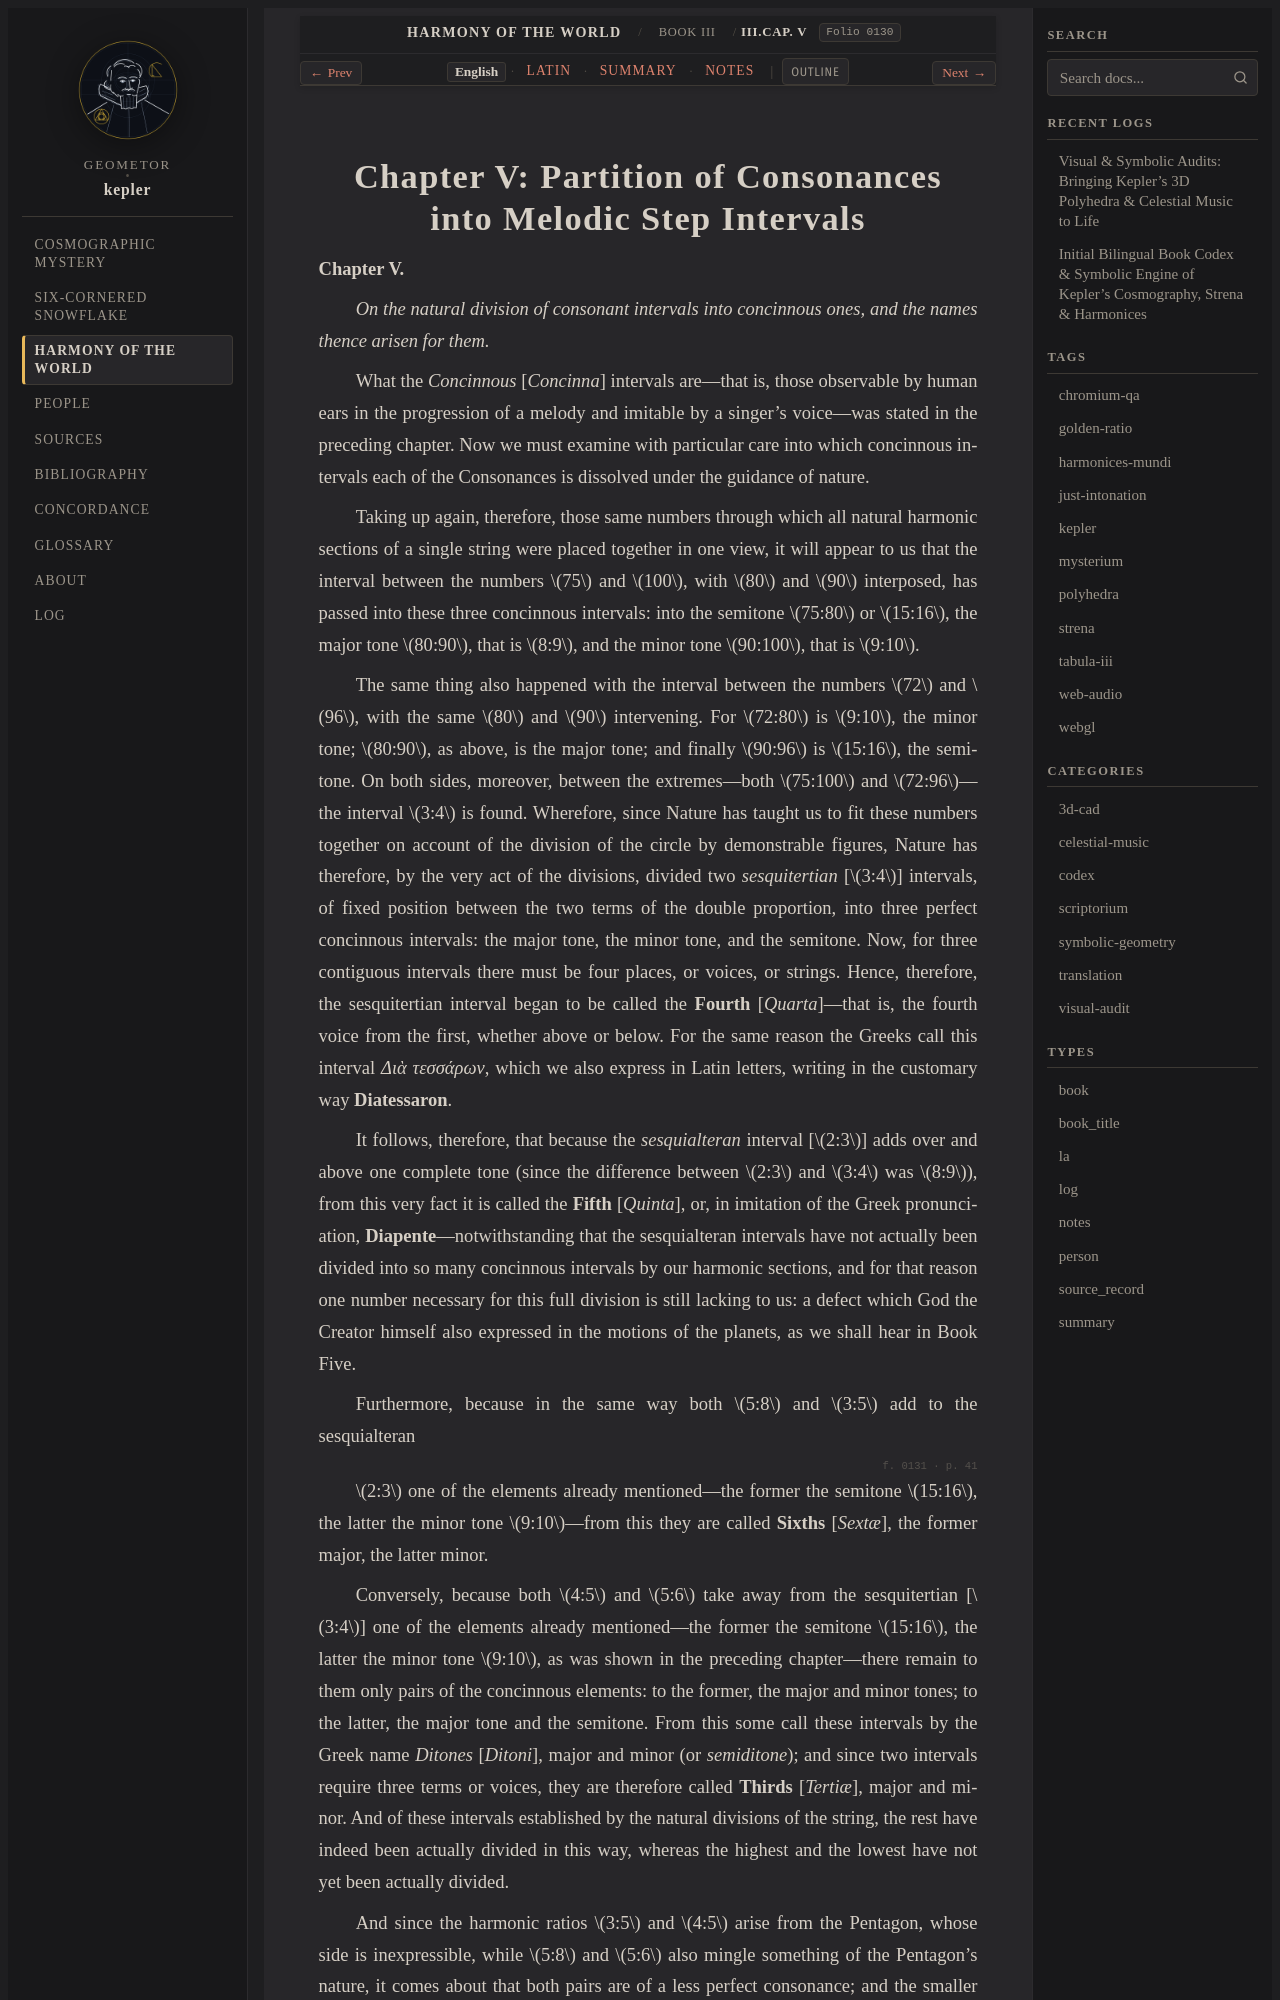

repository: geometor/kepler · page: harmonices_mundi/liber_iii/cap_05/index.html · generator: sphinx

:layout: book
:canonical_id: III.Cap. V
:order: 6
:folio: harmonices_mundi:0130

.. _hm-liber-iii-cap_05-en:
.. _hm-liber-iii-cap_05:

Chapter V: Partition of Consonances into Melodic Step Intervals
===============================================================

.. folio:: harmonices_mundi:0130
   :page: p. 40

**Chapter V.**

*On the natural division of consonant intervals into concinnous ones, and the names thence arisen for them.*

What the *Concinnous* [*Concinna*] intervals are—that is, those observable by human ears in the progression of a melody and imitable by a singer's voice—was stated in the preceding chapter. Now we must examine with particular care into which concinnous intervals each of the Consonances is dissolved under the guidance of nature.

Taking up again, therefore, those same numbers through which all natural harmonic sections of a single string were placed together in one view, it will appear to us that the interval between the numbers :math:`75` and :math:`100`, with :math:`80` and :math:`90` interposed, has passed into these three concinnous intervals: into the semitone :math:`75:80` or :math:`15:16`, the major tone :math:`80:90`, that is :math:`8:9`, and the minor tone :math:`90:100`, that is :math:`9:10`.

The same thing also happened with the interval between the numbers :math:`72` and :math:`96`, with the same :math:`80` and :math:`90` intervening. For :math:`72:80` is :math:`9:10`, the minor tone; :math:`80:90`, as above, is the major tone; and finally :math:`90:96` is :math:`15:16`, the semitone. On both sides, moreover, between the extremes—both :math:`75:100` and :math:`72:96`—the interval :math:`3:4` is found. Wherefore, since Nature has taught us to fit these numbers together on account of the division of the circle by demonstrable figures, Nature has therefore, by the very act of the divisions, divided two *sesquitertian* [:math:`3:4`] intervals, of fixed position between the two terms of the double proportion, into three perfect concinnous intervals: the major tone, the minor tone, and the semitone. Now, for three contiguous intervals there must be four places, or voices, or strings. Hence, therefore, the sesquitertian interval began to be called the **Fourth** [*Quarta*]—that is, the fourth voice from the first, whether above or below. For the same reason the Greeks call this interval *Διὰ τεσσάρων*, which we also express in Latin letters, writing in the customary way **Diatessaron**.

It follows, therefore, that because the *sesquialteran* interval [:math:`2:3`] adds over and above one complete tone (since the difference between :math:`2:3` and :math:`3:4` was :math:`8:9`), from this very fact it is called the **Fifth** [*Quinta*], or, in imitation of the Greek pronunciation, **Diapente**—notwithstanding that the sesquialteran intervals have not actually been divided into so many concinnous intervals by our harmonic sections, and for that reason one number necessary for this full division is still lacking to us: a defect which God the Creator himself also expressed in the motions of the planets, as we shall hear in Book Five.

Furthermore, because in the same way both :math:`5:8` and :math:`3:5` add to the sesquialteran

.. folio:: harmonices_mundi:0131
   :page: p. 41

:math:`2:3` one of the elements already mentioned—the former the semitone :math:`15:16`, the latter the minor tone :math:`9:10`—from this they are called **Sixths** [*Sextæ*], the former major, the latter minor.

Conversely, because both :math:`4:5` and :math:`5:6` take away from the sesquitertian [:math:`3:4`] one of the elements already mentioned—the former the semitone :math:`15:16`, the latter the minor tone :math:`9:10`, as was shown in the preceding chapter—there remain to them only pairs of the concinnous elements: to the former, the major and minor tones; to the latter, the major tone and the semitone. From this some call these intervals by the Greek name *Ditones* [*Ditoni*], major and minor (or *semiditone*); and since two intervals require three terms or voices, they are therefore called **Thirds** [*Tertiæ*], major and minor. And of these intervals established by the natural divisions of the string, the rest have indeed been actually divided in this way, whereas the highest and the lowest have not yet been actually divided.
